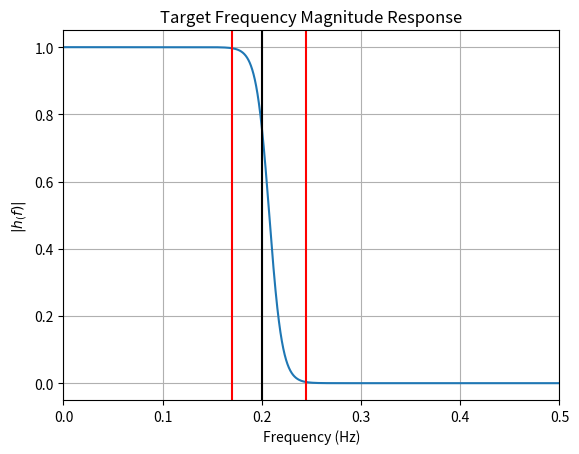
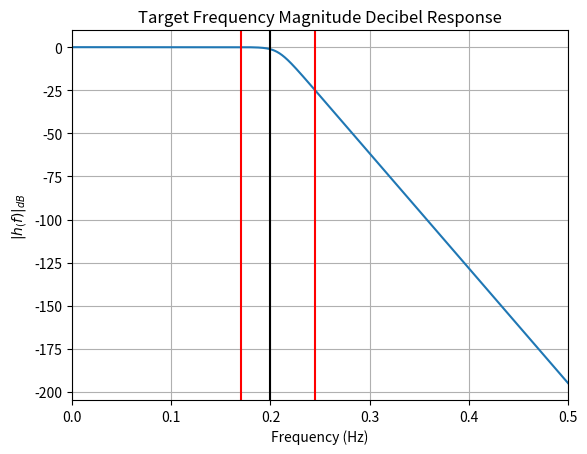

Generate these figures, in order, with matplotlib:
import numpy as np
import matplotlib.pyplot as plt


def calculate_frequency_magnitude_response(f, f_c, f_delta, f_delta_stop_perc, abs_h_f_c_stop_dB):

    f_c_2 = f_c + f_delta_stop_perc*f_delta
    f_c_1 = f_c_2 - f_delta

    abs_h_f_c_2 = 10**(abs_h_f_c_stop_dB/10)
    abs_h_f_c_1 = 1 - abs_h_f_c_2

    sigma = (f_c_2 - f_c_1)/np.log((abs_h_f_c_1/abs_h_f_c_2)*((1 - abs_h_f_c_2)/(1 - abs_h_f_c_1)))
    mu = f_c_1  - sigma*np.log((1 - abs_h_f_c_1)/abs_h_f_c_1)
  
    z_score_f = (f - mu)/sigma
    abs_h_f = 1/(1 + np.exp(z_score_f))

    return [f_c_1, f_c_2, f_c, abs_h_f]


def calculateChebyshevPolynomialCoefficients(t, t_delta, f_t, N):

    flipped_cheb_series_n = np.zeros(N)
    flipped_cheb_series_n[0] = 2*np.sum(f_t)*t_delta
    for n in np.arange(1, N, 1):
        flipped_cheb_series_n[n] = 4*np.sum(f_t*np.cos(2*np.pi*n*t))*t_delta

    flipped_cheb_poly_coeffs = np.polynomial.chebyshev.cheb2poly(flipped_cheb_series_n)

    #approx_f_t = np.zeros(f_t.shape)
    #for n in np.arange(0, N, 1):
    #    approx_f_t = approx_f_t + flipped_cheb_poly_coeffs[n]*np.power(np.cos(2*np.pi*t), n)
    
    cheb_poly_coeffs = flipped_cheb_poly_coeffs
    scale = cheb_poly_coeffs[0]
    cheb_poly_coeffs = cheb_poly_coeffs/scale

    cheb_poly_roots = np.polynomial.polynomial.polyroots(cheb_poly_coeffs)
  
    return [scale, cheb_poly_roots]


def showPlots(f, f_c, f_c_1, f_c_2, abs_h_f):

  plt.figure()
  plt.plot(f, abs_h_f)
  plt.xlim([0, 0.5])
  plt.axvline(f_c_1, color='r')
  plt.axvline(f_c, color='k')
  plt.axvline(f_c_2, color='r')
  plt.grid()
  plt.xlabel('Frequency (Hz)')
  plt.ylabel(r'$|h_(f)|$')
  plt.title('Target Frequency Magnitude Response')

  plt.figure()
  plt.plot(f, 10*np.log10(abs_h_f))
  plt.xlim([0, 0.5])
  plt.axvline(f_c_1, color='r')
  plt.axvline(f_c, color='k')
  plt.axvline(f_c_2, color='r')
  plt.grid()
  plt.xlabel('Frequency (Hz)')
  plt.ylabel(r'$|h_(f)|_{dB}$')
  plt.title('Target Frequency Magnitude Decibel Response')

  #plt.figure()
  #plt.plot(f, approx_reduced_sq_abs_h_f)
  #plt.xlim([0, 0.5])
  #plt.axvline(f_c_1, color='r')
  #plt.axvline(f_c, color='k')
  #plt.axvline(f_c_2, color='r')
  #plt.grid()
  #plt.xlabel('Frequency (Hz)')
  #plt.ylabel(r'$|h_(f)|$')
  #plt.title('Acquired Frequency Magnitude Response')

  #plt.figure()
  #plt.plot(f, 10*np.log10(approx_reduced_sq_abs_h_f))
  #plt.xlim([0, 0.5])
  #plt.axvline(f_c_1, color='r')
  #plt.axvline(f_c, color='k')
  #plt.axvline(f_c_2, color='r')
  #plt.grid()
  #plt.xlabel('Frequency (Hz)')
  #plt.ylabel(r'$|h_(f)|_{dB}$')
  #plt.title('Acquired Frequency Magnitude Decibel Response')
  
  plt.show()


if(__name__=='__main__'):
    
    f_c = 0.2
    f_delta = 0.075
    f_delta_stop_perc = 0.6
    abs_h_f_c_stop_dB = -25

    reduction_factor = 20
    N = 40

    f_step = 0.0001

    f = np.arange(0, 0.5 + f_step, f_step)

    [f_c_1, f_c_2, f_c, abs_h_f] = calculate_frequency_magnitude_response(f, f_c, f_delta, f_delta_stop_perc, abs_h_f_c_stop_dB)

    reduced_sq_abs_h_f = abs_h_f**(2/reduction_factor)

    [scale, cheb_poly_roots] = calculateChebyshevPolynomialCoefficients(f, f_step, reduced_sq_abs_h_f, N)

    showPlots(f, f_c, f_c_1, f_c_2, abs_h_f)
    #showPlots(f, f_c, f_c_1, f_c_2, abs_h_f, approx_reduced_sq_abs_h_f**(reduction_factor/2))

